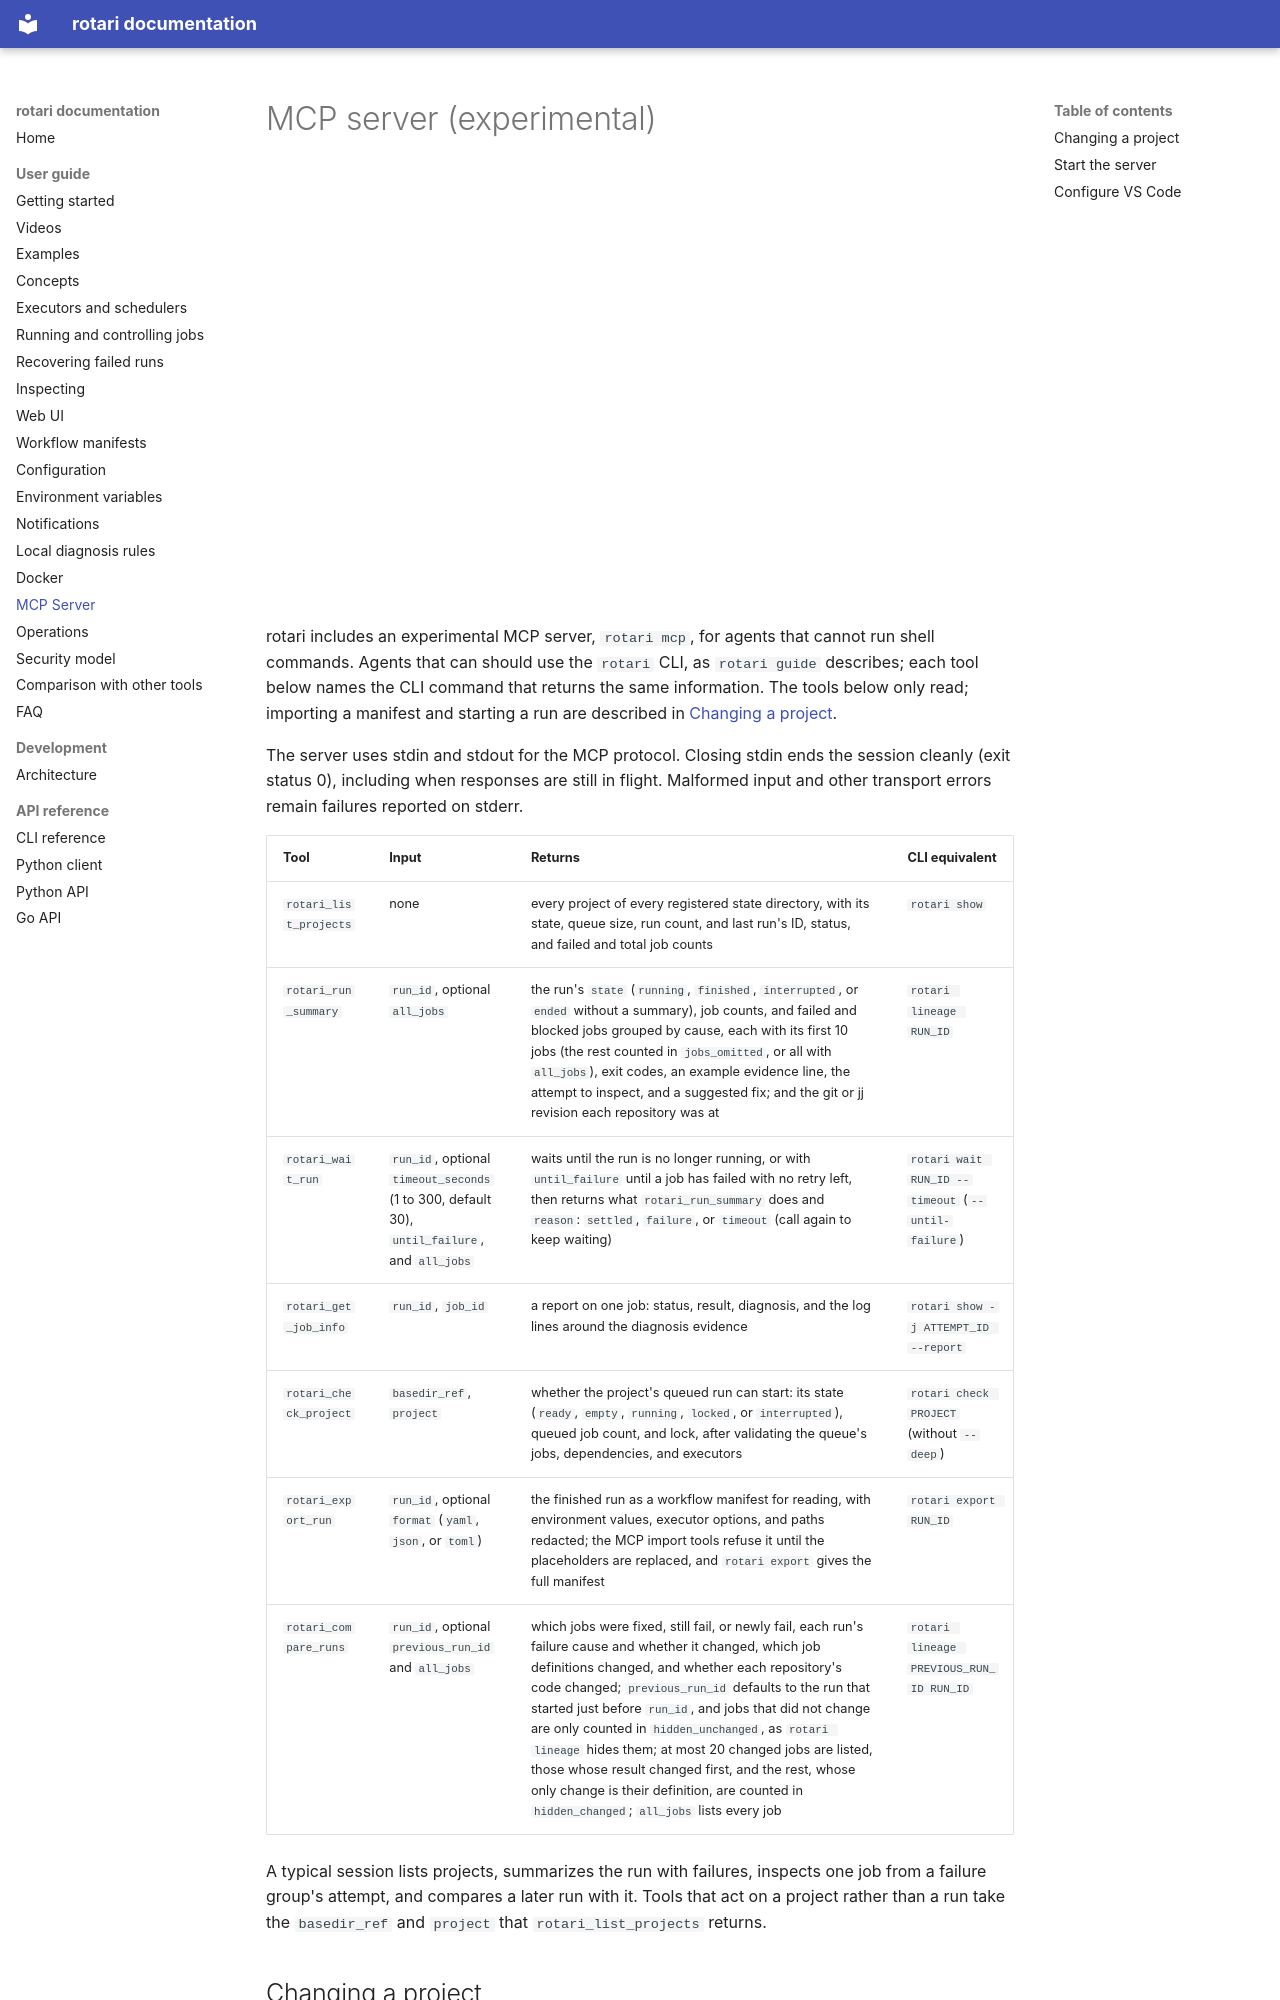

repository: rotari-dev/rotari · page: MCP/index.html · generator: mkdocs

# MCP server (experimental)

<iframe src="https://www.youtube-nocookie.com/embed/spA3-LQAJXk" title="What did your AI coding agent run, and why?" style="width: 100%; aspect-ratio: 16 / 9; border: 0" allow="encrypted-media; picture-in-picture; fullscreen" allowfullscreen></iframe>

rotari includes an experimental MCP server, `rotari mcp`, for agents that
cannot run shell commands. Agents that can should use the `rotari` CLI, as
`rotari guide` describes; each tool below names the CLI command that returns
the same information. The tools below only read; importing a manifest and
starting a run are described in [Changing a project](#changing-a-project).

The server uses stdin and stdout for the MCP protocol. Closing stdin ends
the session cleanly (exit status 0), including when responses are still in
flight. Malformed input and other transport errors remain failures reported
on stderr.

| Tool | Input | Returns | CLI equivalent |
| --- | --- | --- | --- |
| `rotari_list_projects` | none | every project of every registered state directory, with its state, queue size, run count, and last run's ID, status, and failed and total job counts | `rotari show` |
| `rotari_run_summary` | `run_id`, optional `all_jobs` | the run's `state` (`running`, `finished`, `interrupted`, or `ended` without a summary), job counts, and failed and blocked jobs grouped by cause, each with its first 10 jobs (the rest counted in `jobs_omitted`, or all with `all_jobs`), exit codes, an example evidence line, the attempt to inspect, and a suggested fix; and the git or jj revision each repository was at | `rotari lineage RUN_ID` |
| `rotari_wait_run` | `run_id`, optional `timeout_seconds` (1 to 300, default 30), `until_failure`, and `all_jobs` | waits until the run is no longer running, or with `until_failure` until a job has failed with no retry left, then returns what `rotari_run_summary` does and `reason`: `settled`, `failure`, or `timeout` (call again to keep waiting) | `rotari wait RUN_ID --timeout` (`--until-failure`) |
| `rotari_get_job_info` | `run_id`, `job_id` | a report on one job: status, result, diagnosis, and the log lines around the diagnosis evidence | `rotari show -j ATTEMPT_ID --report` |
| `rotari_check_project` | `basedir_ref`, `project` | whether the project's queued run can start: its state (`ready`, `empty`, `running`, `locked`, or `interrupted`), queued job count, and lock, after validating the queue's jobs, dependencies, and executors | `rotari check PROJECT` (without `--deep`) |
| `rotari_export_run` | `run_id`, optional `format` (`yaml`, `json`, or `toml`) | the finished run as a workflow manifest for reading, with environment values, executor options, and paths redacted; the MCP import tools refuse it until the placeholders are replaced, and `rotari export` gives the full manifest | `rotari export RUN_ID` |
| `rotari_compare_runs` | `run_id`, optional `previous_run_id` and `all_jobs` | which jobs were fixed, still fail, or newly fail, each run's failure cause and whether it changed, which job definitions changed, and whether each repository's code changed; `previous_run_id` defaults to the run that started just before `run_id`, and jobs that did not change are only counted in `hidden_unchanged`, as `rotari lineage` hides them; at most 20 changed jobs are listed, those whose result changed first, and the rest, whose only change is their definition, are counted in `hidden_changed`; `all_jobs` lists every job | `rotari lineage PREVIOUS_RUN_ID RUN_ID` |

A typical session lists projects, summarizes the run with failures, inspects
one job from a failure group's attempt, and compares a later run with it.
Tools that act on a project rather than a run take the `basedir_ref` and
`project` that `rotari_list_projects` returns.
